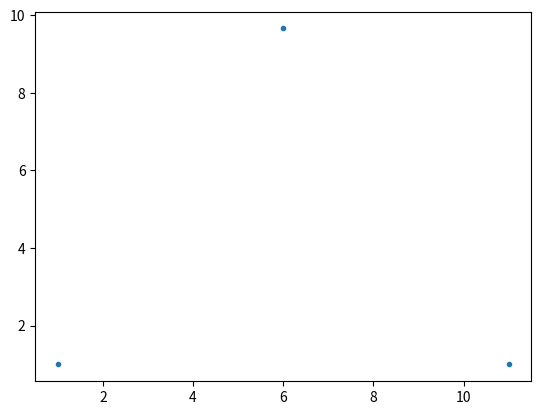

Python code for this plot:
import matplotlib.pyplot as plt
import numpy as np
import random
import matplotlib.animation as animation
#not much to comment it just animates the plot of a sierpinsky triangle
xx=[1, 11, 6]
yy=[1, 1, 1+5*3**0.5]

p=[[1,1],[11,1],[6,1+5*3**0.5]]
z=[2,2]

fig, ax = plt.subplots()
line, = ax.plot(xx, yy, '.')

xx_anim = []
yy_anim = []

def update(frame, num_points):
    global xx_anim, yy_anim

    if frame == 0:
        xx_anim = xx.copy()
        yy_anim = yy.copy()

    for i in range(num_points):
        x = random.randint(0, 2)
        y = p[x]
        z[0] = (z[0] + y[0]) / 2
        z[1] = (z[1] + y[1]) / 2
        xx_anim.append(z[0])
        yy_anim.append(z[1])

    line.set_data(xx_anim, yy_anim)
    ax.set_xlim([min(xx_anim), max(xx_anim)])
    ax.set_ylim([min(yy_anim), max(yy_anim)])

ani = animation.FuncAnimation(fig, update, frames=200, interval=0, fargs=(200,))

plt.show()
